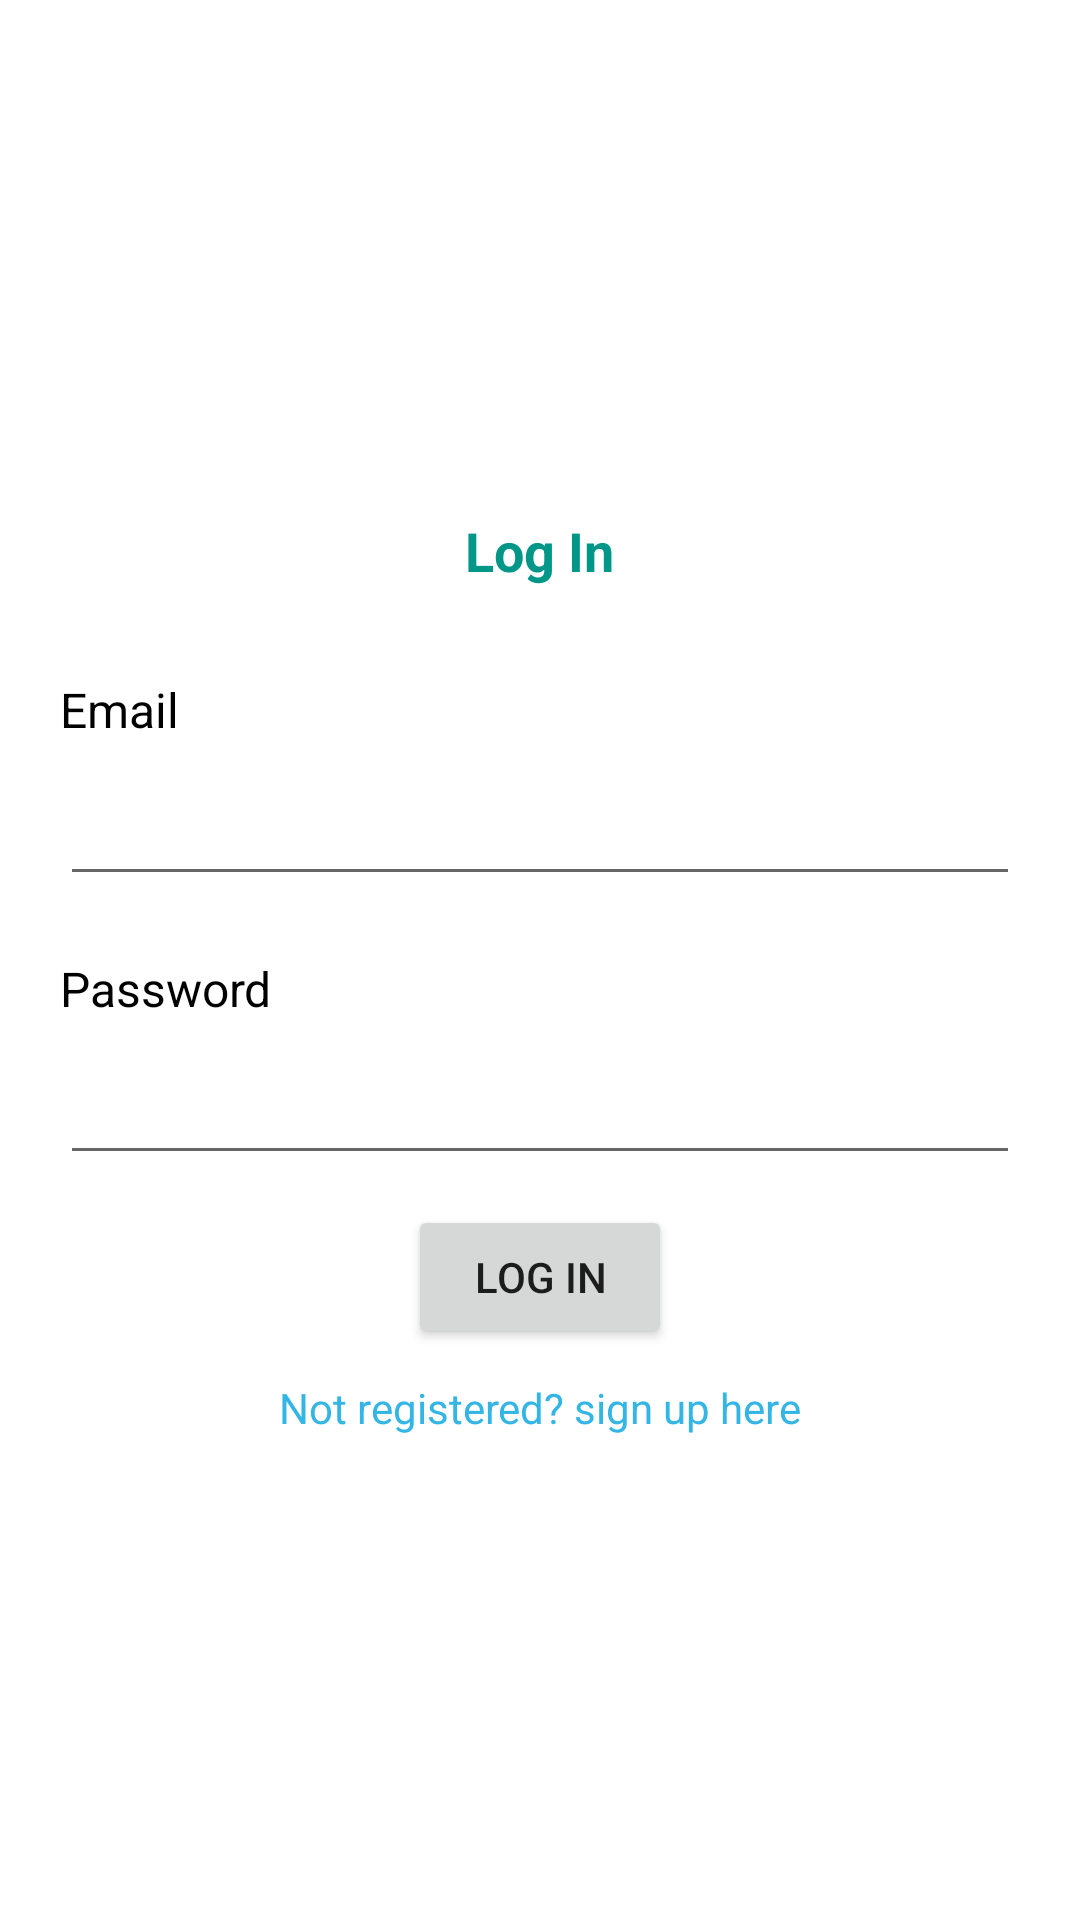

Here is an Android app screen rendered from its layout file. Give the layout XML and the strings, colors and styles it references.
<!-- AndroidManifest.xml: application theme Theme.Lecture6Demos -->
<!-- res/layout/activity_login.xml -->
<?xml version="1.0" encoding="utf-8"?>
<LinearLayout xmlns:android="http://schemas.android.com/apk/res/android"
    xmlns:tools="http://schemas.android.com/tools"
    android:layout_width="match_parent"
    android:layout_height="match_parent"
    android:gravity="center_vertical"
    android:orientation="vertical"
    android:padding="20dp"
    tools:context=".view.LoginActivity">

    <TextView
        android:layout_width="wrap_content"
        android:layout_height="wrap_content"
        android:layout_gravity="center_horizontal"
        android:layout_margin="20dp"
        android:text="Log In"
        android:textColor="@color/purple_500"
        android:textSize="18sp"
        android:textStyle="bold" />

    <TextView
        android:layout_width="wrap_content"
        android:layout_height="wrap_content"
        android:layout_marginVertical="10dp"
        android:text="Email"
        android:textColor="@color/black"
        android:textSize="16sp" />


    <EditText
        android:id="@+id/email"
        android:layout_width="match_parent"
        android:layout_height="wrap_content"
        android:layout_marginBottom="10dp"
        android:inputType="textEmailAddress"
        android:textColor="@color/black" />

    <TextView
        android:layout_width="wrap_content"
        android:layout_height="wrap_content"
        android:layout_marginVertical="10dp"
        android:text="Password"
        android:textColor="@color/black"
        android:textSize="16sp" />


    <EditText
        android:id="@+id/pass"
        android:layout_width="match_parent"
        android:layout_height="wrap_content"
        android:layout_marginBottom="10dp"
        android:inputType="textPassword"
        android:textColor="@color/black" />

    <Button
        android:id="@+id/login"
        android:layout_width="wrap_content"
        android:layout_height="wrap_content"
        android:layout_gravity="center_horizontal"
        android:text="Log in" />

    <TextView
        android:id="@+id/sign_up"
        android:layout_width="wrap_content"
        android:layout_height="wrap_content"
        android:layout_gravity="center_horizontal"
        android:layout_margin="10dp"
        android:text="Not registered? sign up here"
        android:textColor="@android:color/holo_blue_light" />
</LinearLayout>
<!-- resources referenced by this layout -->
<resources>
  <color name="black">#FF000000</color>
  <color name="purple_500">#009688</color>
  <style name="Theme.Lecture6Demos" parent="Theme.MaterialComponents.DayNight.DarkActionBar">
          
          <item name="colorPrimary">@color/purple_500</item>
          <item name="colorPrimaryVariant">@color/purple_700</item>
          <item name="colorOnPrimary">@color/white</item>
          
          <item name="colorSecondary">@color/teal_200</item>
          <item name="colorSecondaryVariant">@color/teal_700</item>
          <item name="colorOnSecondary">@color/black</item>
          
          <item name="android:statusBarColor" tools:targetApi="l">?attr/colorPrimaryVariant</item>
          
      </style>
  <color name="purple_700">#01675D</color>
  <color name="white">#FFFFFFFF</color>
  <color name="teal_200">#C38398</color>
  <color name="teal_700">#973758</color>
</resources>
